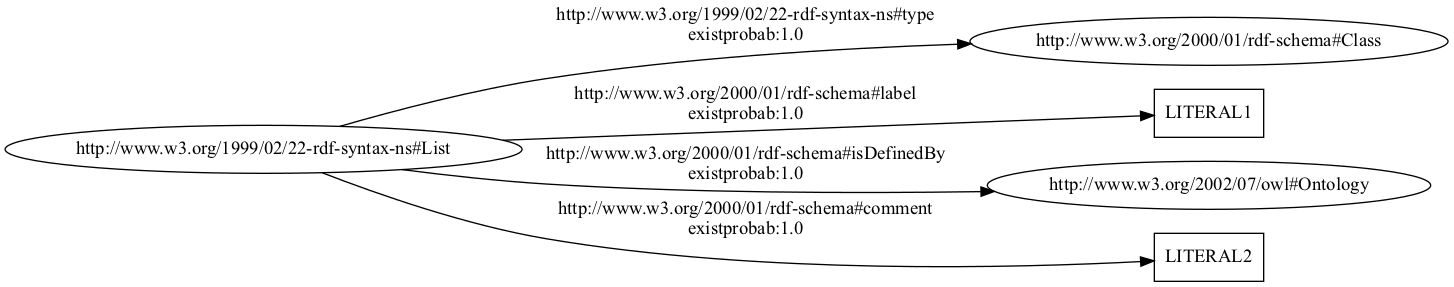

The data file committed next to this chart (first rows):
http://www.w3.org/1999/02/22-rdf-syntax-…, http://www.w3.org/1999/02/22-rdf-syntax-…, uri, http://www.w3.org/2000/01/rdf-schema#Cla…, 1.0
http://www.w3.org/1999/02/22-rdf-syntax-…, http://www.w3.org/2000/01/rdf-schema#lab…, literal, , 1.0
http://www.w3.org/1999/02/22-rdf-syntax-…, http://www.w3.org/2000/01/rdf-schema#isD…, uri, http://www.w3.org/2002/07/owl#Ontology, 1.0
http://www.w3.org/1999/02/22-rdf-syntax-…, http://www.w3.org/2000/01/rdf-schema#com…, literal, , 1.0
